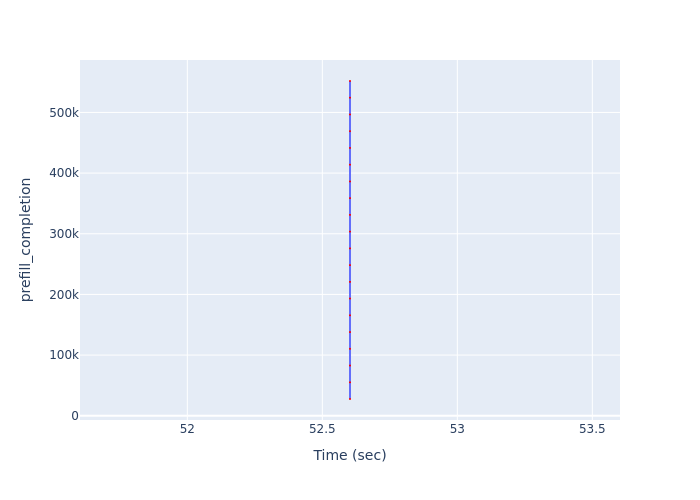

The file beside this chart, header and first rows:
Time (sec), prefill_completion
52.6, 27592
52.6, 55184
52.6, 82776
52.6, 110368
52.6, 137960
52.6, 165552
52.6, 193144
52.6, 220736
52.6, 248328
52.6, 275920
52.6, 303512
52.6, 331104
52.6, 358696
52.6, 386288
52.6, 413880
52.6, 441472
52.6, 469064
52.6, 496656
52.6, 524248
52.6, 551840
